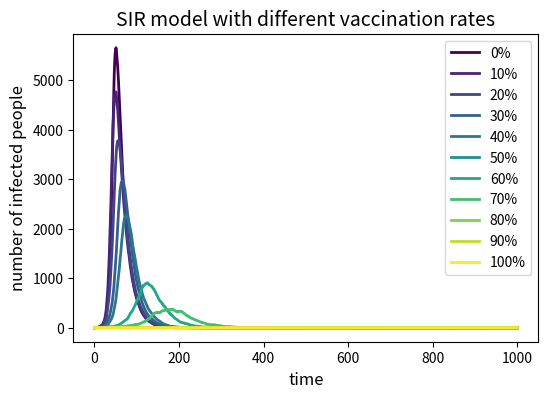

Here is the Python script that generated this plot:
# import necessary libraries
import numpy as np
import matplotlib.pyplot as plt
from matplotlib import cm

# define the basic variables of the model
N = 10000
beta = 0.3
gamma = 0.05
# Add 1.0 to meet the requirement of 0%~100% vaccination rate
vax_rates = [0.0, 0.1, 0.2, 0.3, 0.4, 0.5, 0.6, 0.7, 0.8, 0.9, 1.0]

# Store the infection curve for each vaccination rate
infection_curves = []

'''
Simulation process for each vaccination rate:
1. Calculate the number of vaccinated people (initial R)
2. Set initial susceptible, infected and recovered population
3. Run 1000 time steps of stochastic SIR simulation
4. Record the number of infected people at each time step
'''
for vax_rate in vax_rates:
    # Initialize population with vaccination
    R = int(N * vax_rate)
    I = 1
    S = N - R - I
    arr_I = [I]
    
    # Time loop for 1000 steps
    for j in range(1000):
        # Calculate infection rate: beta * proportion of infected people
        infection_rate = beta * I / N
        # Stochastically determine new infected individuals
        if S > 0:
            new_infected = np.random.choice([0, 1], S, p=[1 - infection_rate, infection_rate]).sum()
        else:
            new_infected = 0
        # Stochastically determine new recovered individuals
        new_recover = np.random.choice([0, 1], I, p=[1 - gamma, gamma]).sum()
        
        # Update population numbers
        S -= new_infected
        I += new_infected
        I -= new_recover
        R += new_recover
        
        # Store infected number for plotting
        arr_I.append(I)
    infection_curves.append(arr_I)

'''
Plot the results:
1. Create figure with proper size and dpi
2. Use viridis colormap for different vaccination rates
3. Add title, labels and legend
4. Save and show the plot
'''
plt.figure(figsize=(6, 4), dpi=150)
colors = cm.viridis(np.linspace(0, 1, 11))
for i, (vax_rate, curve) in enumerate(zip(vax_rates, infection_curves)):
    plt.plot(curve, color=colors[i], linewidth=2, label=f"{int(vax_rate*100)}%")

# Add complete labels and title
plt.title("SIR model with different vaccination rates", fontsize=14)
plt.xlabel("time", fontsize=12)
plt.ylabel("number of infected people", fontsize=12)
plt.legend()

# Save figure correctly
plt.savefig("SIR_vaccination.png", dpi=300)
plt.show()
